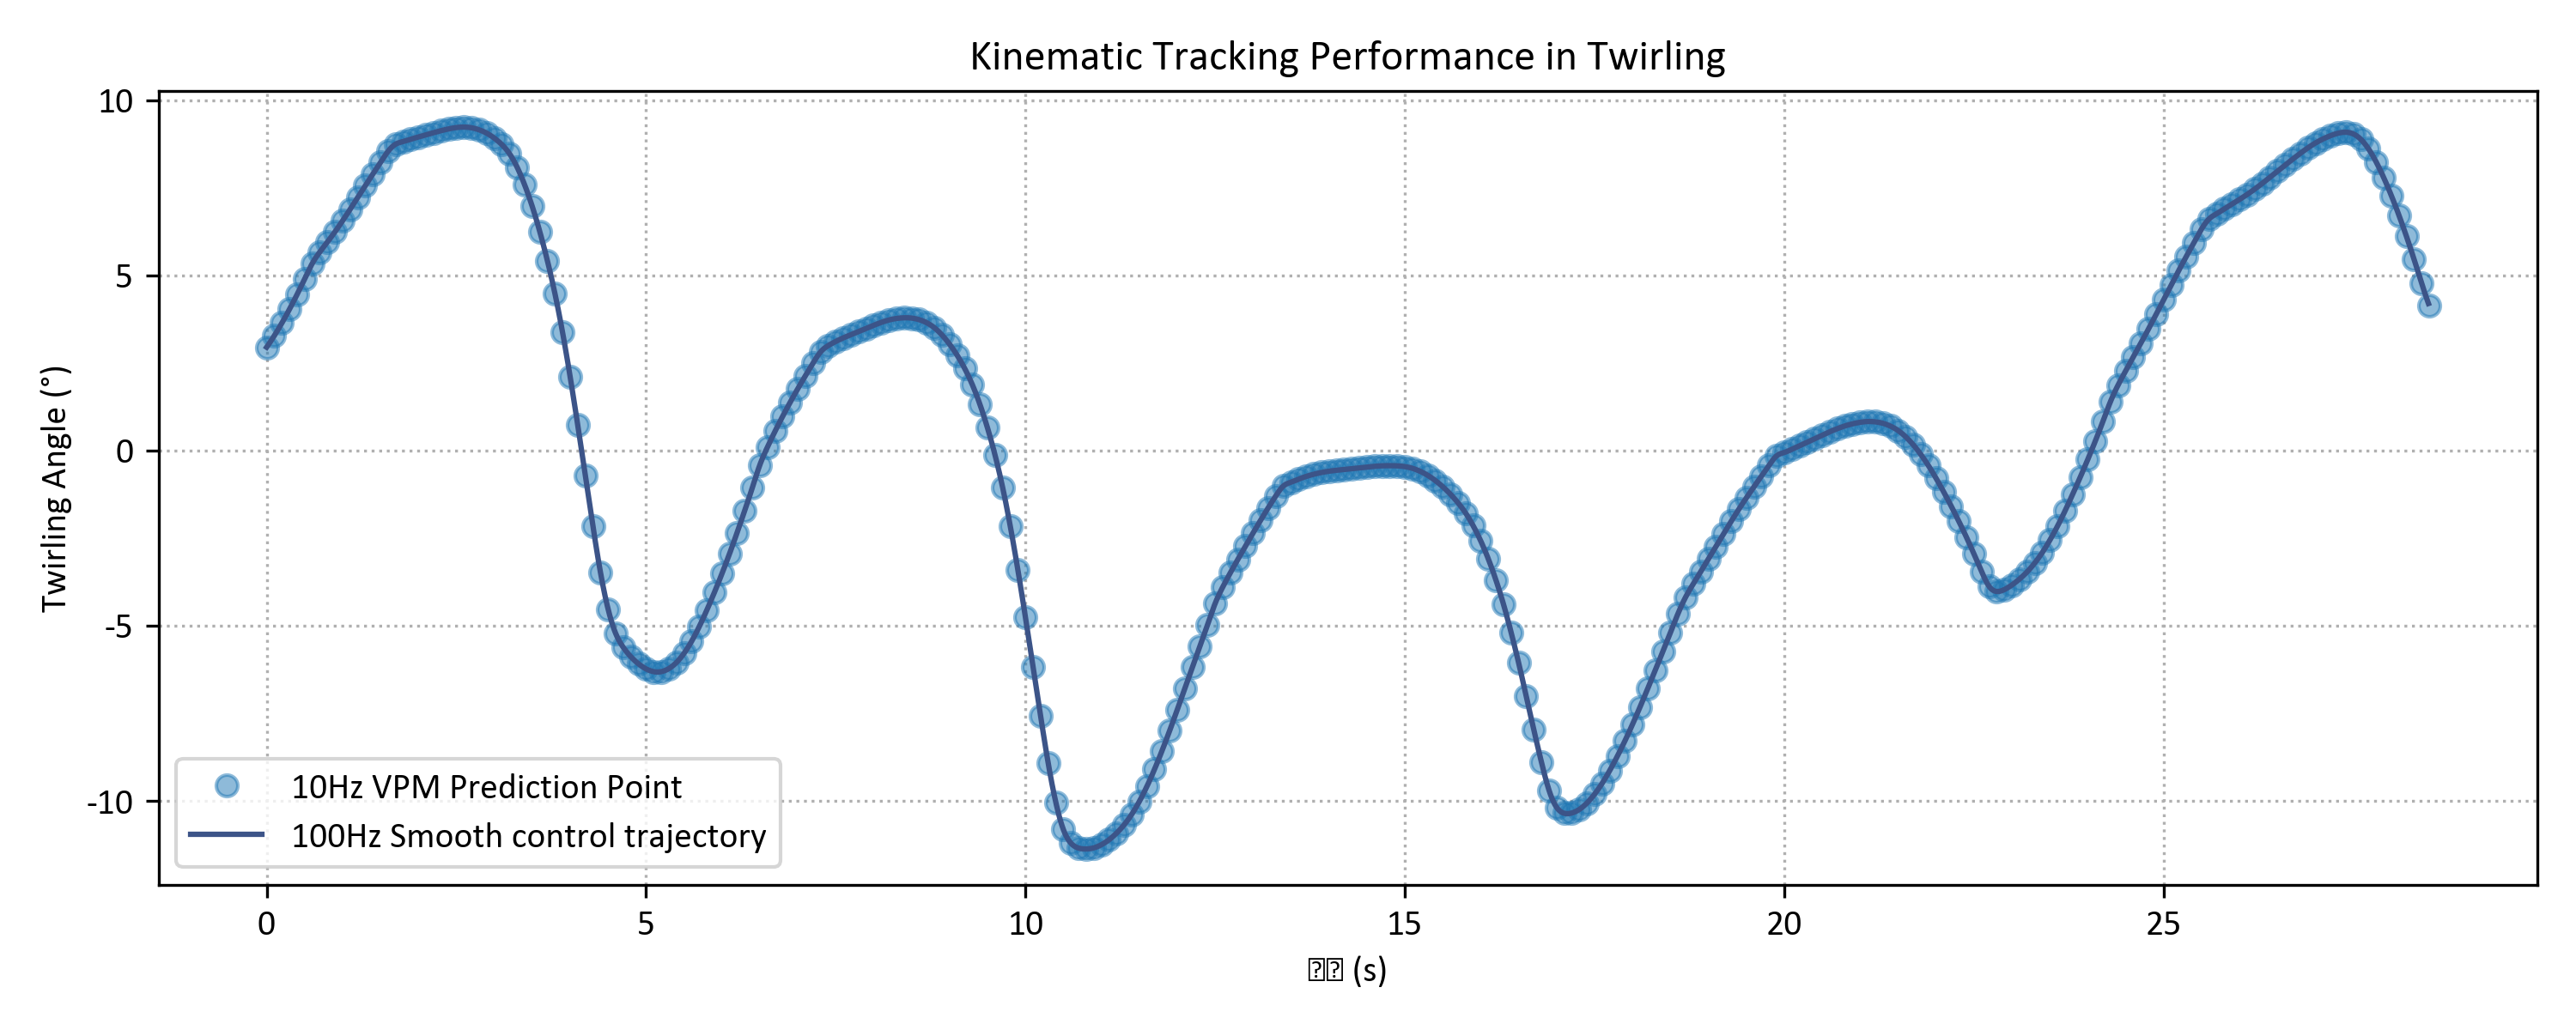

The file beside this chart, header and first rows:
Time_s, Theta_Command_rad
0.0, 2.949
0.01, 2.979
0.02, 3.01
0.03, 3.042
0.04, 3.074
0.05, 3.106
0.06, 3.138
0.07, 3.172
0.08, 3.205
0.09, 3.239
0.1, 3.273
0.11, 3.308
0.12, 3.343
0.13, 3.378
0.14, 3.414
0.15, 3.45
0.16, 3.487
0.17, 3.523
0.18, 3.56
0.19, 3.598
0.2, 3.635
0.21, 3.673
0.22, 3.712
0.23, 3.75
0.24, 3.789
0.25, 3.828
0.26, 3.868
0.27, 3.907
0.28, 3.947
0.29, 3.988
0.3, 4.028
0.31, 4.069
0.32, 4.11
0.33, 4.152
0.34, 4.194
0.35, 4.236
0.36, 4.278
0.37, 4.32
0.38, 4.363
0.39, 4.406
0.4, 4.449
0.41, 4.492
0.42, 4.536
0.43, 4.58
0.44, 4.624
0.45, 4.668
0.46, 4.713
0.47, 4.757
0.48, 4.803
0.49, 4.848
0.5, 4.894
0.51, 4.94
0.52, 4.986
0.53, 5.032
0.54, 5.077
0.55, 5.123
0.56, 5.167
0.57, 5.211
0.58, 5.254
0.59, 5.295
... 2,790 more rows
